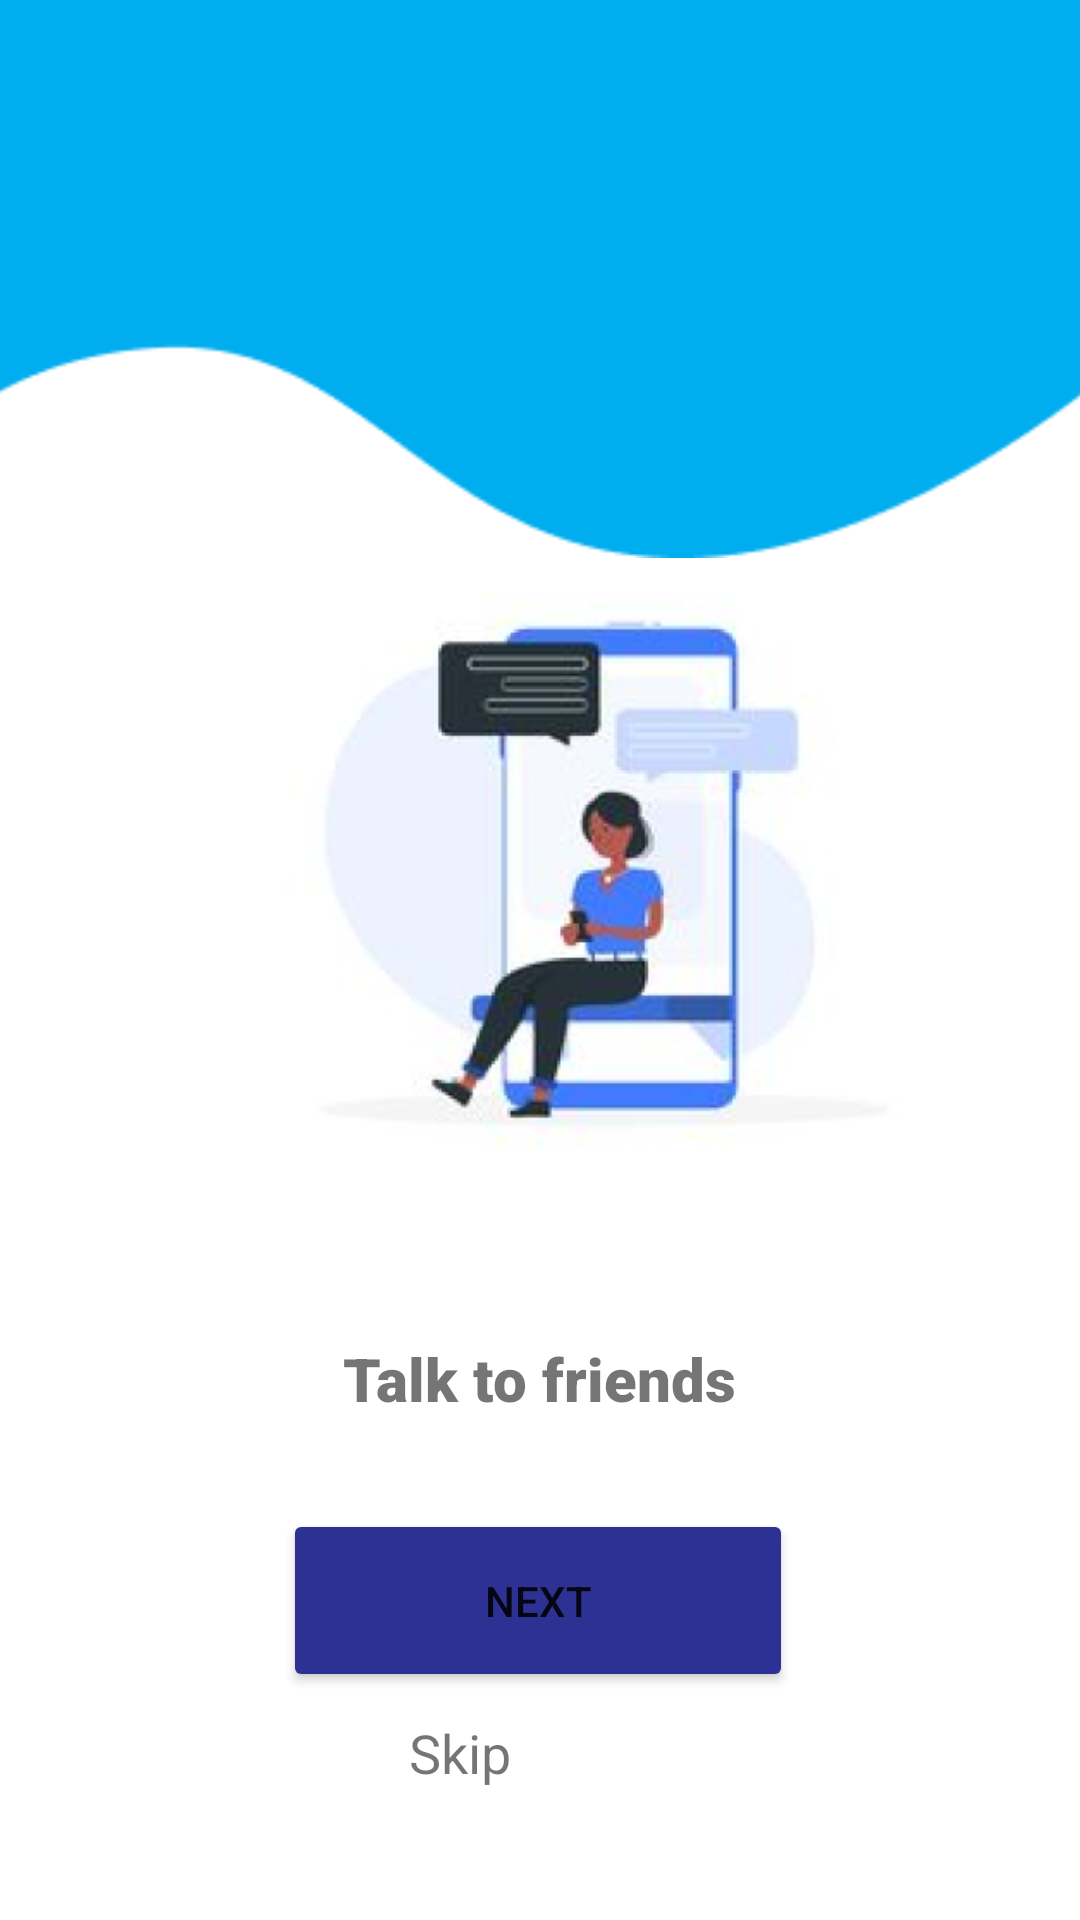

Write the Android layout XML for this screen, with the resource values it uses.
<!-- AndroidManifest.xml: application theme Theme.SolaceApplication -->
<!-- res/layout/activity_onboarding_friends.xml -->
<?xml version="1.0" encoding="utf-8"?>
<androidx.constraintlayout.widget.ConstraintLayout xmlns:android="http://schemas.android.com/apk/res/android"
    xmlns:app="http://schemas.android.com/apk/res-auto"
    xmlns:tools="http://schemas.android.com/tools"
    android:layout_width="match_parent"
    android:layout_height="match_parent"
    tools:context=".ui.OnboardingFriends">

    <TextView
        android:id="@+id/tvtext1"
        android:layout_width="355dp"
        android:layout_height="49dp"
        android:layout_marginTop="260dp"
        android:fontFamily="sans-serif-black"
        android:text="Talk to friends"
        android:textAlignment="center"
        android:textSize="20sp"
        app:layout_constraintEnd_toEndOf="parent"
        app:layout_constraintHorizontal_bias="0.49"
        app:layout_constraintStart_toStartOf="parent"
        app:layout_constraintTop_toBottomOf="@+id/imageView12" />

    <Button
        android:id="@+id/btnButton"
        android:layout_width="170dp"
        android:layout_height="61dp"
        android:layout_marginTop="8dp"
        android:backgroundTint="#2D3194"
        android:text="Next"
        app:cornerRadius="35sp"
        app:layout_constraintEnd_toEndOf="parent"
        app:layout_constraintHorizontal_bias="0.497"
        app:layout_constraintStart_toStartOf="parent"
        app:layout_constraintTop_toBottomOf="@+id/tvtext1" />

    <TextView
        android:id="@+id/tvSkip"
        android:layout_width="86dp"
        android:layout_height="31dp"
        android:layout_marginTop="8dp"
        android:text="Skip"
        android:textSize="18sp"
        app:layout_constraintEnd_toEndOf="parent"
        app:layout_constraintHorizontal_bias="0.498"
        app:layout_constraintStart_toStartOf="parent"
        app:layout_constraintTop_toBottomOf="@+id/btnButton" />

    <ImageView
        android:id="@+id/imageView11"
        android:layout_width="404dp"
        android:layout_height="238dp"
        android:layout_marginBottom="88dp"
        app:layout_constraintBottom_toBottomOf="@+id/tvtext1"
        app:layout_constraintEnd_toEndOf="parent"
        app:layout_constraintHorizontal_bias="0.0"
        app:layout_constraintStart_toStartOf="parent"
        app:srcCompat="@drawable/chat" />

    <ImageView
        android:id="@+id/imageView12"
        android:layout_width="469dp"
        android:layout_height="186dp"
        app:layout_constraintEnd_toEndOf="parent"
        app:layout_constraintStart_toStartOf="parent"
        app:layout_constraintTop_toTopOf="parent"
        app:srcCompat="@drawable/image" />

</androidx.constraintlayout.widget.ConstraintLayout>
<!-- resources referenced by this layout -->
<resources>
  <!-- drawable chat: png bitmap (drawable-v24, 75714 bytes) -->
  <!-- drawable image: png bitmap (drawable, 2478 bytes) -->
  <style name="Theme.SolaceApplication" parent="Theme.MaterialComponents.DayNight.DarkActionBar">
          
          <item name="colorPrimary">@color/purple_500</item>
          <item name="colorPrimaryVariant">@color/purple_700</item>
          <item name="colorOnPrimary">@color/white</item>
          
          <item name="colorSecondary">@color/teal_200</item>
          <item name="colorSecondaryVariant">@color/teal_700</item>
          <item name="colorOnSecondary">@color/black</item>
          
          <item name="android:statusBarColor">?attr/colorPrimaryVariant</item>
          
      </style>
  <color name="purple_500">#FF6200EE</color>
  <color name="purple_700">#FF3700B3</color>
  <color name="white">#FFFFFFFF</color>
  <color name="teal_200">#2D3194</color>
  <color name="teal_700">#FF018786</color>
  <color name="black">#FBFBFB</color>
</resources>
